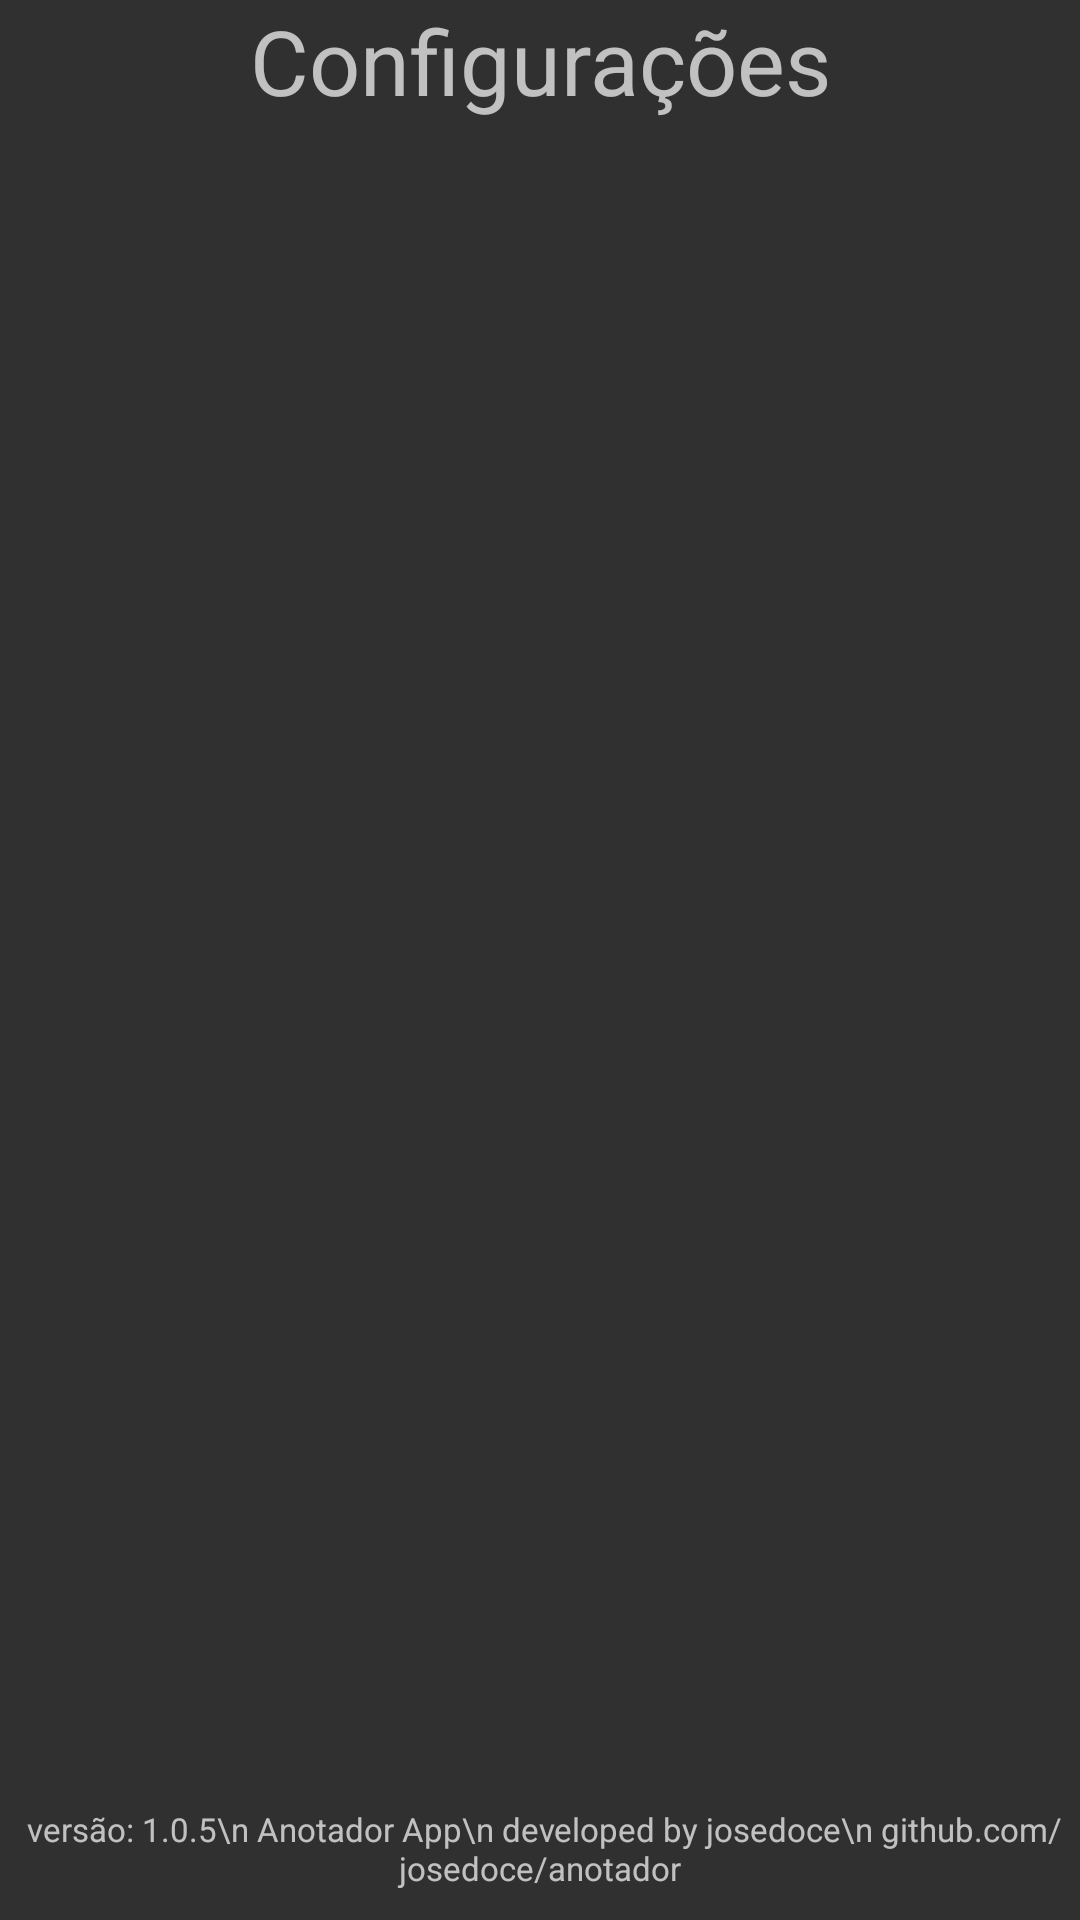

Android layout source for this screen:
<!-- AndroidManifest.xml: application theme Theme.Anotador -->
<!-- res/layout/setting_fragment_layout.xml -->
<?xml version="1.0" encoding="utf-8"?>
<RelativeLayout xmlns:android="http://schemas.android.com/apk/res/android"
    android:layout_width="match_parent"
    android:layout_height="match_parent"
    >
    <TextView
        android:id="@+id/tv_fragment_title"
        android:layout_alignParentTop="true"
        android:layout_width="match_parent"
        android:layout_height="wrap_content"
       android:textAlignment="center"
        android:text="Configurações"
        android:textSize="30sp" />

    <ListView
        android:paddingStart="20dp"
        android:paddingEnd="0dp"
        android:layout_below="@+id/tv_fragment_title"
        android:id="@+id/lv_configs"
        android:layout_width="match_parent"
        android:layout_height="match_parent"
        android:layout_above="@+id/tv_cp"
        />

    <TextView
        android:layout_marginTop="40dp"
        android:id="@+id/tv_cp"
        android:textSize="11sp"
        android:layout_alignParentBottom="true"
        android:layout_marginBottom="10dp"
        android:layout_width="match_parent"
        android:layout_height="wrap_content"
        android:textAlignment="center"
        android:text=" versão: 1.0.5\n Anotador App\n developed by josedoce\n github.com/josedoce/anotador"
        />
</RelativeLayout>
<!-- resources referenced by this layout -->
<resources>
  <style name="Theme.Anotador" parent="Theme.AppCompat.NoActionBar">
          
          <item name="colorPrimary">@color/purple_500</item>
          <item name="colorPrimaryVariant">@color/purple_700</item>
          <item name="colorOnPrimary">@color/white</item>
          
          <item name="colorSecondary">@color/teal_200</item>
          <item name="colorSecondaryVariant">@color/teal_700</item>
          <item name="colorOnSecondary">@color/black</item>
          
          <item name="android:statusBarColor" tools:targetApi="l">?attr/colorPrimaryVariant</item>
          
      </style>
  <!-- not gathered from this repository: default colours our renderer supplied (Android Studio template values) -->
  <color name="purple_500">#FF6200EE</color>
  <color name="purple_700">#FF3700B3</color>
  <color name="teal_200">#FF03DAC5</color>
  <color name="teal_700">#FF018786</color>
  <color name="black">#FF000000</color>
  <color name="white">#FFFFFFFF</color>
</resources>
